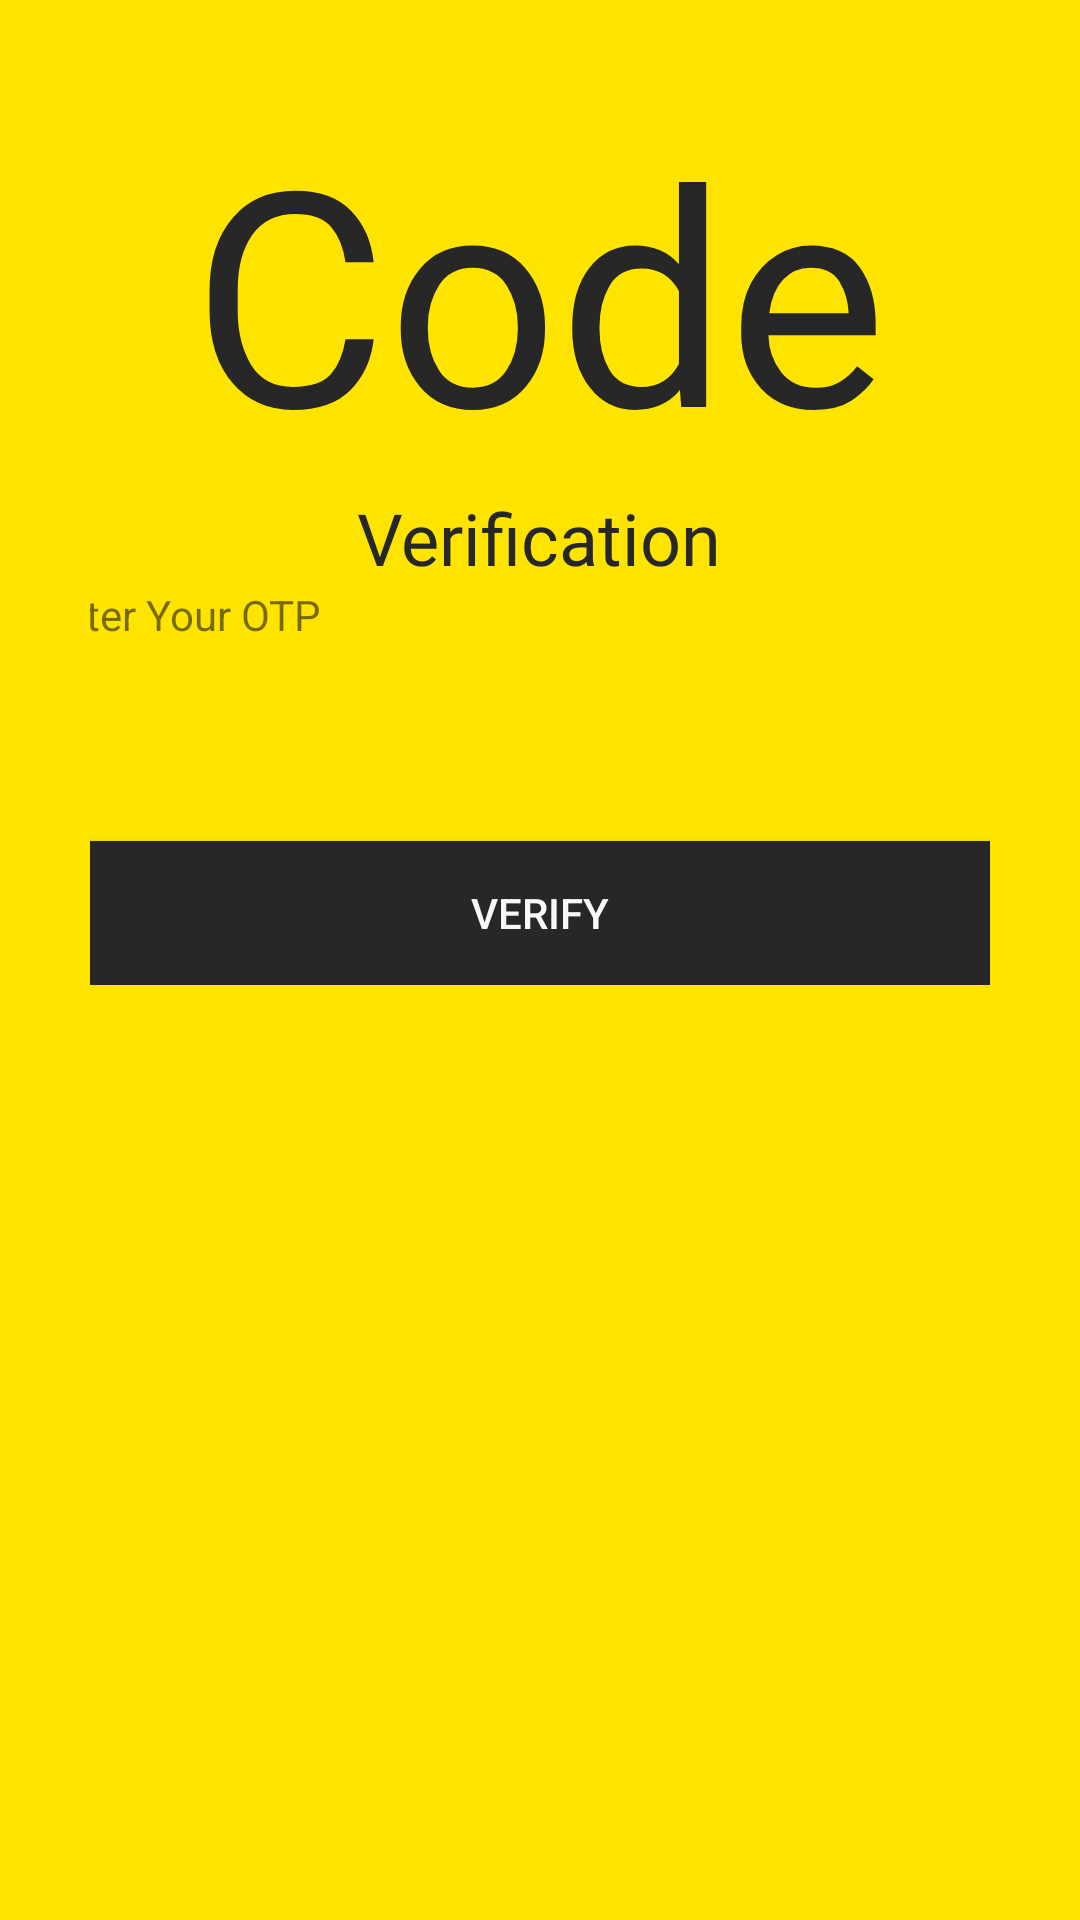

Here is an Android app screen rendered from its layout file. Give the layout XML and the strings, colors and styles it references.
<!-- AndroidManifest.xml: application theme Theme.TravelWithMe -->
<!-- res/layout/activity_verifyotp.xml -->
<?xml version="1.0" encoding="utf-8"?>
<ScrollView xmlns:android="http://schemas.android.com/apk/res/android"
    xmlns:app="http://schemas.android.com/apk/res-auto"
    xmlns:tools="http://schemas.android.com/tools"
    android:layout_width="match_parent"
    android:layout_height="match_parent"
    tools:context=".Common.LoginSignup.Verifyotp"
    android:background="@color/yellow"
    android:id="@+id/otp_verify">

   <LinearLayout
       android:layout_width="match_parent"
       android:layout_height="wrap_content"
       android:padding="30dp"
       android:orientation="vertical">
       
       
       <TextView
           android:id="@+id/text_otp"
           android:layout_width="wrap_content"
           android:layout_height="wrap_content"
           android:text="@string/code"
           android:textSize="100sp"
           android:textColor="@color/black"
           android:fontFamily="@font/brandongrotesquebolditalic"
           android:layout_gravity="center"
           android:textAlignment="center"/>

       <TextView
           android:layout_width="wrap_content"
           android:layout_height="wrap_content"
           android:text="@string/verification"
           android:textAlignment="center"
           android:textSize="24sp"
           android:textColor="@color/black"
           android:fontFamily="@font/brandongrotesquebolditalic"
           android:layout_gravity="center"/>


       <LinearLayout
           android:layout_width="wrap_content"
           android:layout_height="wrap_content"
           android:orientation="vertical">


           <TextView
               android:layout_width="334dp"
               android:layout_height="55dp"
               android:layout_gravity="center"
               android:text="@string/otp" />

           <com.google.android.material.textfield.TextInputLayout
               android:id="@+id/input_code"
               android:layout_width="wrap_content"
               android:layout_height="wrap_content"
               />

       </LinearLayout>

       <Button
           android:id="@+id/Verify"
           android:layout_width="match_parent"
           android:layout_height="wrap_content"
           android:textColor="@color/pure_white"
           android:text="@string/verify"
           android:onClick="verification"
           android:background="@color/black"
           android:layout_marginTop="30dp"/>









   </LinearLayout>
       

</ScrollView>
<!-- resources referenced by this layout -->
<resources>
  <color name="black">#272727</color>
  <color name="pure_white">#F6F8FA</color>
  <color name="yellow">#FFE400</color>
  <string name="code">Code</string>
  <string name="otp">Enter Your OTP</string>
  <string name="verification">Verification</string>
  <string name="verify">Verify</string>
  <style name="Theme.TravelWithMe" parent="Theme.MaterialComponents.DayNight.NoActionBar.Bridge">
          
          <item name="colorPrimary">@color/light_blue</item>
          <item name="colorPrimaryVariant">@color/black</item>
          <item name="colorOnPrimary">@color/white</item>
          
          <item name="colorSecondary">@color/light_brown</item>
          <item name="colorSecondaryVariant">@color/light_purple</item>
          <item name="colorOnSecondary">@color/black</item>
          
          <item name="android:statusBarColor" tools:targetApi="l">?attr/colorPrimaryVariant</item>
          
      </style>
  <color name="light_blue">#CDE3ED</color>
  <color name="white">#D1DCE8</color>
  <color name="light_brown">#F1E9CE</color>
  <color name="light_purple">#DFD5F6</color>
</resources>
